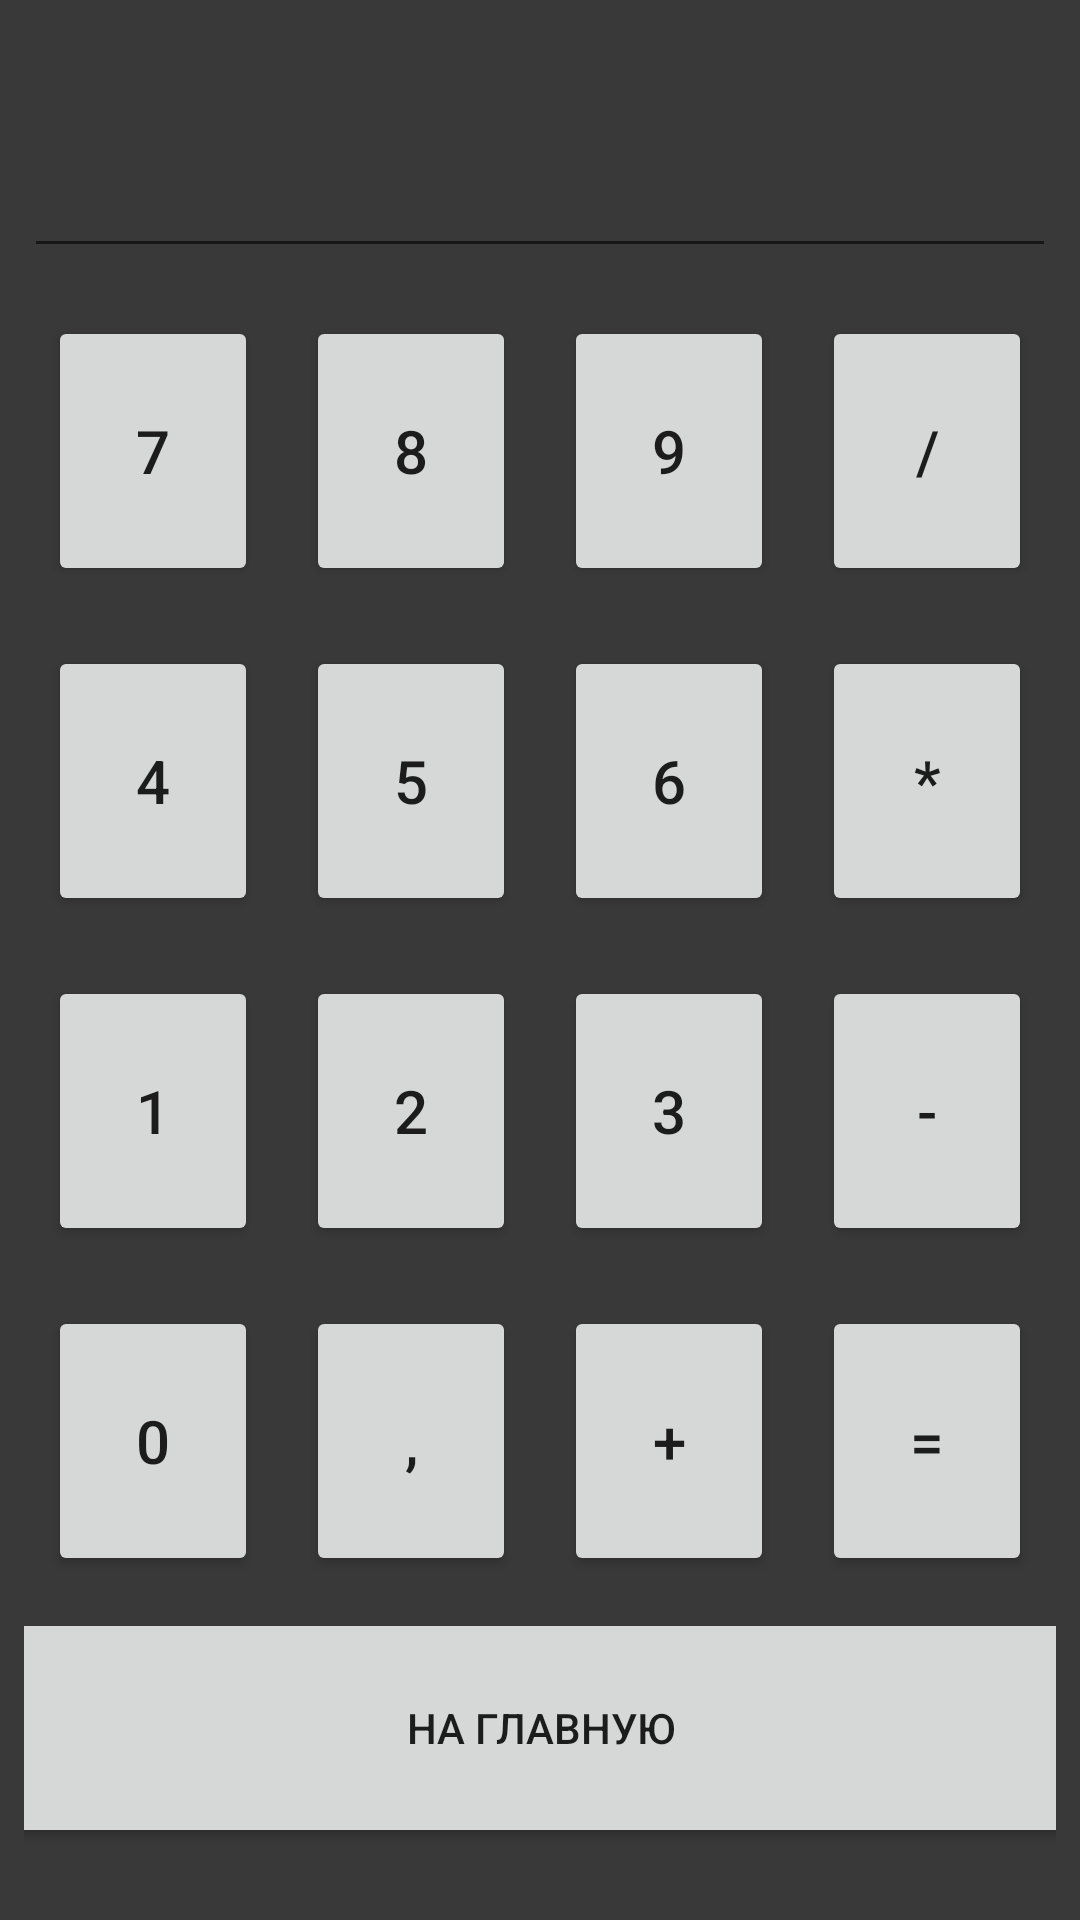

Produce the Android XML layout that renders to this screen, including the resource entries it uses.
<!-- AndroidManifest.xml: application theme Theme.Plottest -->
<!-- res/layout/activity_calculator.xml -->
<?xml version="1.0" encoding="utf-8"?>
<androidx.constraintlayout.widget.ConstraintLayout xmlns:android="http://schemas.android.com/apk/res/android"
    xmlns:app="http://schemas.android.com/apk/res-auto"
    xmlns:tools="http://schemas.android.com/tools"
    android:layout_width="match_parent"
    android:layout_height="match_parent"
    tools:context=".Calculator"
    android:padding="8dp"
    android:background="@color/background">

    <TextView
        android:id="@+id/resultField"
        android:layout_width="0dp"
        android:layout_height="32dp"
        android:textColor="#FFFFFF"
        android:textSize="24sp"
        app:layout_constraintHorizontal_weight="1"
        app:layout_constraintLeft_toLeftOf="parent"
        app:layout_constraintRight_toLeftOf="@+id/operationField"
        app:layout_constraintTop_toTopOf="parent" />
    
    <TextView
        android:id="@+id/operationField"
        android:layout_width="85dp"
        android:layout_height="32dp"
        android:textColor="#FFFFFF"
        android:textSize="24sp"
        app:layout_constraintHorizontal_weight="1"
        app:layout_constraintLeft_toRightOf="@+id/resultField"
        app:layout_constraintRight_toRightOf="parent"
        app:layout_constraintTop_toTopOf="parent" />
    
    <EditText
        android:id="@+id/numberField"
        android:layout_width="0dp"
        android:layout_height="wrap_content"
        android:importantForAutofill="no"
        android:inputType="phone"
        android:minHeight="48dp"
        android:textColor="#FFFFFF"
        android:textSize="24sp"
        app:layout_constraintLeft_toLeftOf="parent"
        app:layout_constraintRight_toRightOf="parent"
        app:layout_constraintTop_toBottomOf="@+id/resultField"
        tools:ignore="LabelFor,SpeakableTextPresentCheck" />

    <LinearLayout
        android:id="@+id/firstButtonPanel"
        android:layout_width="0dp"
        android:layout_height="wrap_content"
        android:layout_marginTop="16dp"
        app:layout_constraintTop_toBottomOf="@+id/numberField"
        app:layout_constraintLeft_toLeftOf="parent"
        app:layout_constraintRight_toRightOf="parent">
        <Button
            android:textSize="20sp"
            android:layout_weight="1"
            android:layout_width="0dp"
            android:layout_height="90dp"
            android:text="@string/_7"
            android:onClick="onNumberClick"
            android:layout_marginHorizontal="8sp"
            tools:ignore="ButtonStyle" />
        <Button
            android:textSize="20sp"
            android:layout_weight="1"
            android:layout_width="0dp"
            android:layout_height="90dp"
            android:text="@string/_8"
            android:onClick="onNumberClick"
            android:layout_marginHorizontal="8sp"
            tools:ignore="ButtonStyle" />
        <Button
            android:textSize="20sp"
            android:layout_weight="1"
            android:layout_width="0dp"
            android:layout_height="90dp"
            android:text="@string/_9"
            android:onClick="onNumberClick"
            android:layout_marginHorizontal="8sp"
            tools:ignore="ButtonStyle" />
        <Button
            android:textSize="20sp"
            android:layout_weight="1"
            android:layout_width="0dp"
            android:layout_height="90dp"
            android:text="@string/division"
            android:onClick="onOperationClick"
            android:layout_marginHorizontal="8sp"
            tools:ignore="ButtonStyle" />
    </LinearLayout>
    <LinearLayout
        android:id="@+id/secondButtonPanel"
        android:layout_width="0dp"
        android:layout_height="wrap_content"
        android:layout_marginTop="20dp"
        app:layout_constraintTop_toBottomOf="@+id/firstButtonPanel"
        app:layout_constraintLeft_toLeftOf="parent"
        app:layout_constraintRight_toRightOf="parent">
        <Button
            android:textSize="20sp"
            android:layout_weight="1"
            android:layout_width="0dp"
            android:layout_height="90dp"
            android:text="@string/_4"
            android:onClick="onNumberClick"
            android:layout_marginHorizontal="8sp"
            tools:ignore="ButtonStyle"/>
        <Button
            android:textSize="20sp"
            android:layout_weight="1"
            android:layout_width="0dp"
            android:layout_height="90dp"
            android:text="@string/_5"
            android:onClick="onNumberClick"
            android:layout_marginHorizontal="8sp"
            tools:ignore="ButtonStyle"/>
        <Button
            android:textSize="20sp"
            android:layout_weight="1"
            android:layout_width="0dp"
            android:layout_height="90dp"
            android:text="@string/_6"
            android:onClick="onNumberClick"
            android:layout_marginHorizontal="8sp"
            tools:ignore="ButtonStyle"/>
        <Button
            android:textSize="20sp"
            android:layout_weight="1"
            android:layout_width="0dp"
            android:layout_height="90dp"
            android:text="@string/multiply"
            android:onClick="onOperationClick"
            android:layout_marginHorizontal="8sp"
            tools:ignore="ButtonStyle"/>
    </LinearLayout>
    <LinearLayout
        android:id="@+id/thirdButtonPanel"
        android:layout_width="0dp"
        android:layout_height="wrap_content"
        android:layout_marginTop="20dp"
        app:layout_constraintTop_toBottomOf="@+id/secondButtonPanel"
        app:layout_constraintLeft_toLeftOf="parent"
        app:layout_constraintRight_toRightOf="parent">
        <Button
            android:textSize="20sp"
            android:layout_weight="1"
            android:layout_width="0dp"
            android:layout_height="90dp"
            android:text="@string/_1"
            android:onClick="onNumberClick"
            android:layout_marginHorizontal="8sp"
            tools:ignore="ButtonStyle"/>
        <Button
            android:textSize="20sp"
            android:layout_weight="1"
            android:layout_width="0dp"
            android:layout_height="90dp"
            android:text="@string/_2"
            android:onClick="onNumberClick"
            android:layout_marginHorizontal="8sp"
            tools:ignore="ButtonStyle"/>
        <Button
            android:textSize="20sp"
            android:layout_weight="1"
            android:layout_width="0dp"
            android:layout_height="90dp"
            android:text="@string/_3"
            android:onClick="onNumberClick"
            android:layout_marginHorizontal="8sp"
            tools:ignore="ButtonStyle"/>
        <Button
            android:textSize="20sp"
            android:layout_weight="1"
            android:layout_width="0dp"
            android:layout_height="90dp"
            android:text="@string/minus"
            android:onClick="onOperationClick"
            android:layout_marginHorizontal="8sp"
            tools:ignore="ButtonStyle"/>
    </LinearLayout>
    <LinearLayout
        android:id="@+id/forthButtonPanel"
        android:layout_width="0dp"
        android:layout_height="wrap_content"
        android:layout_marginTop="20dp"
        app:layout_constraintTop_toBottomOf="@+id/thirdButtonPanel"
        app:layout_constraintLeft_toLeftOf="parent"
        app:layout_constraintRight_toRightOf="parent">
        <Button
            android:textSize="20sp"
            android:layout_weight="1"
            android:layout_width="0dp"
            android:layout_height="90dp"
            android:text="@string/_0"
            android:onClick="onNumberClick"
            android:layout_marginHorizontal="8sp"
            tools:ignore="ButtonStyle"/>
        <Button
            android:textSize="20sp"
            android:layout_weight="1"
            android:layout_width="0dp"
            android:layout_height="90dp"
            android:text="@string/double_value"
            android:onClick="onNumberClick"
            android:layout_marginHorizontal="8sp"
            tools:ignore="ButtonStyle"/>
        <Button
            android:textSize="20sp"
            android:layout_weight="1"
            android:layout_width="0dp"
            android:layout_height="90dp"
            android:text="@string/plus"
            android:onClick="onOperationClick"
            android:layout_marginHorizontal="8sp"
            tools:ignore="ButtonStyle"/>
        <Button
            android:textSize="20sp"
            android:layout_weight="1"
            android:layout_width="0dp"
            android:layout_height="90dp"
            android:text="@string/equal"
            android:onClick="onOperationClick"
            android:layout_marginHorizontal="8sp"
            tools:ignore="ButtonStyle"/>
    </LinearLayout>

    <Button
        android:id="@+id/button"
        android:layout_width="370dp"
        android:layout_height="80dp"
        android:layout_marginStart="5dp"
        android:layout_marginEnd="5dp"
        android:layout_marginBottom="16dp"
        android:text="@string/ToHome"
        android:onClick="CloseActivity"
        app:layout_constraintBottom_toBottomOf="parent"
        app:layout_constraintEnd_toEndOf="parent"
        app:layout_constraintStart_toStartOf="parent" />

</androidx.constraintlayout.widget.ConstraintLayout>
<!-- resources referenced by this layout -->
<resources>
  <color name="background">#C6000000</color>
  <string name="ToHome">На главную</string>
  <string name="_0">0</string>
  <string name="_1">1</string>
  <string name="_2">2</string>
  <string name="_3">3</string>
  <string name="_4">4</string>
  <string name="_5">5</string>
  <string name="_6">6</string>
  <string name="_7">7</string>
  <string name="_8">8</string>
  <string name="_9">9</string>
  <string name="division">/</string>
  <string name="double_value">,</string>
  <string name="equal">=</string>
  <string name="minus">-</string>
  <string name="multiply">*</string>
  <string name="plus">+</string>
  <style name="Theme.Plottest" parent="Theme.MaterialComponents.DayNight.NoActionBar">
          
          <item name="colorPrimary">#E23AA62F</item>
          <item name="colorPrimaryVariant">@color/purple_700</item>
          <item name="colorOnPrimary">@color/white</item>
          
          <item name="colorSecondary">@color/teal_200</item>
          <item name="colorSecondaryVariant">@color/teal_700</item>
          <item name="colorOnSecondary">@color/black</item>
          
          <item name="android:statusBarColor">@color/black</item>
          
      </style>
  <color name="purple_700">#FF3700B3</color>
  <color name="white">#FFFFFFFF</color>
  <color name="teal_200">#FF03DAC5</color>
  <color name="teal_700">#FF018786</color>
  <color name="black">#FF000000</color>
</resources>
